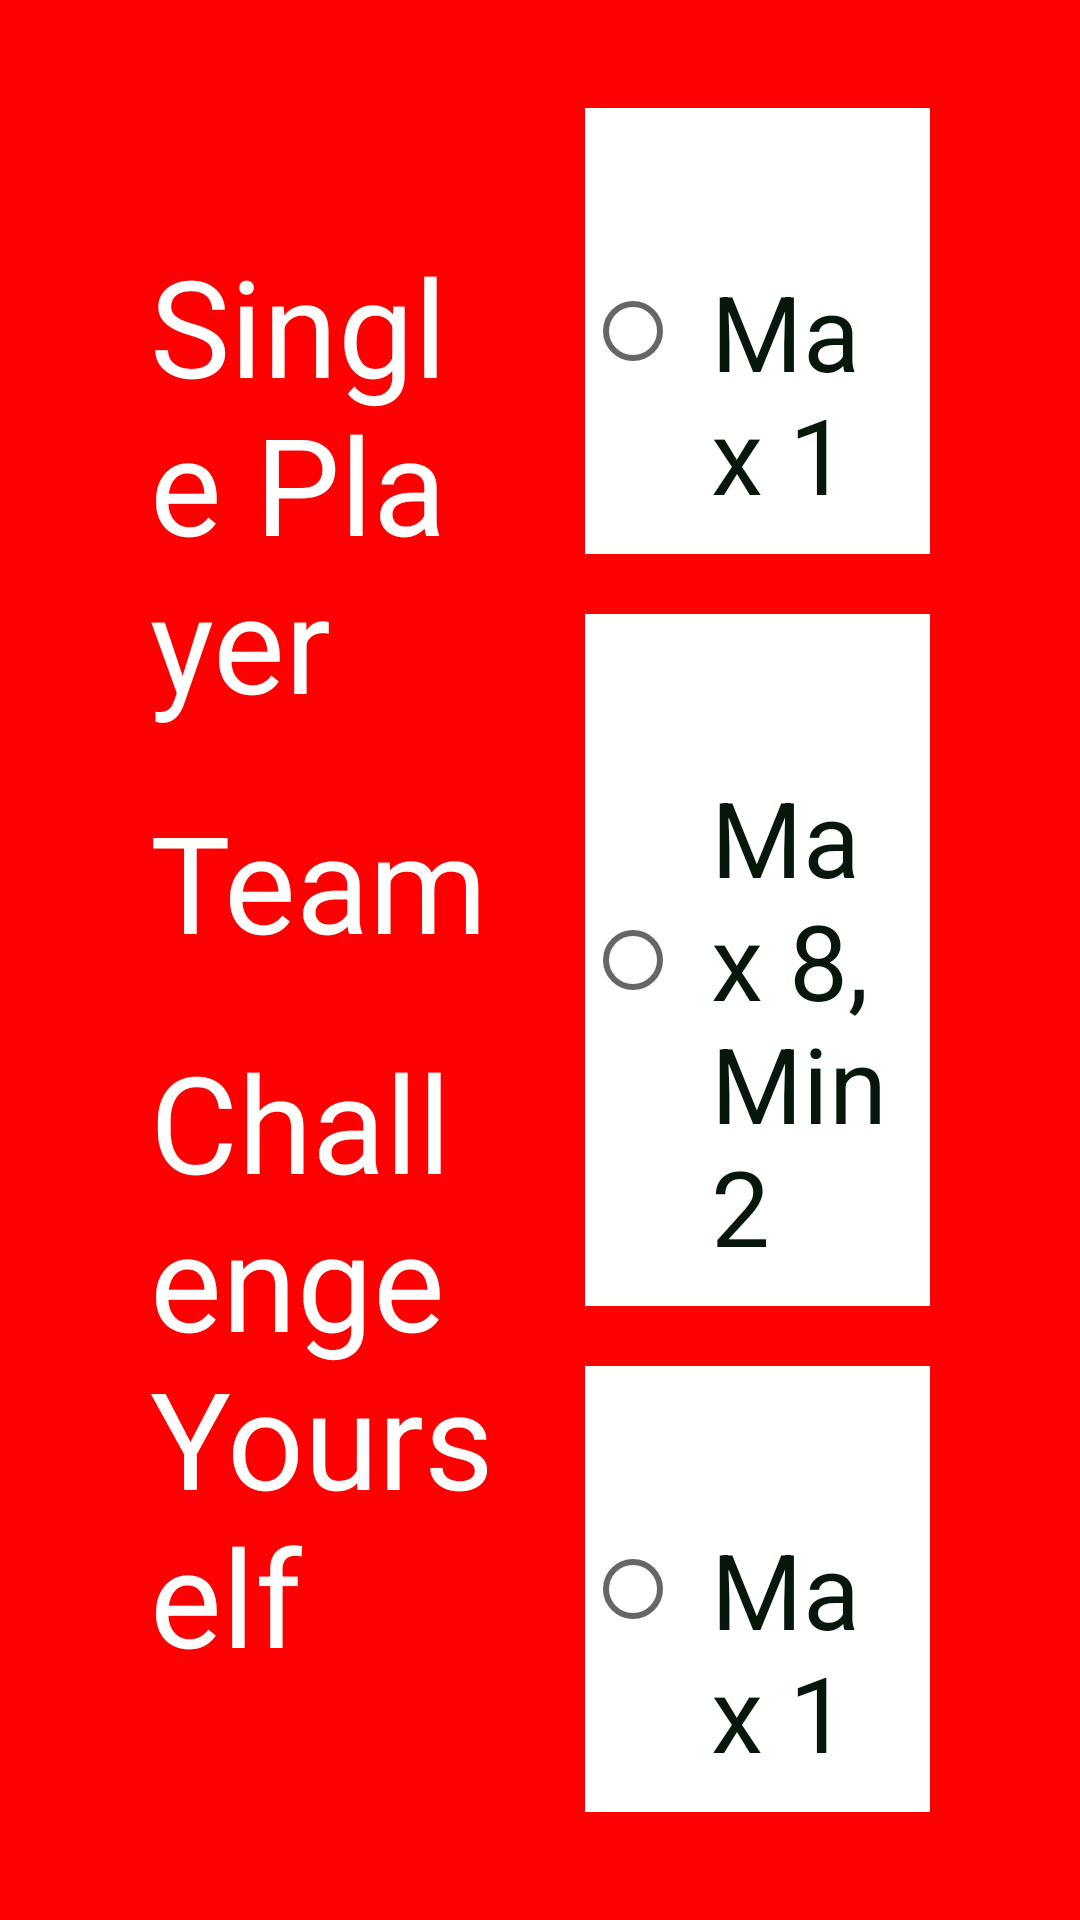

This screen was rendered from an Android layout file. Write that file and the resources it references.
<!-- AndroidManifest.xml: application theme Theme.Cricket2022 -->
<!-- res/layout/activity_select_game_type.xml -->
<?xml version="1.0" encoding="utf-8"?>
<layout xmlns:android="http://schemas.android.com/apk/res/android"
    xmlns:app="http://schemas.android.com/apk/res-auto"
    xmlns:tools="http://schemas.android.com/tools">

    <data>

    </data>

    <androidx.constraintlayout.widget.ConstraintLayout
        android:layout_width="match_parent"
        android:layout_height="match_parent"
        android:background="@color/primaryColor"
        android:weightSum="2"
        tools:context=".SelectGameType">

        <LinearLayout
            android:id="@+id/linearLayout4"
            android:layout_width="0dp"
            android:layout_height="match_parent"
            android:layout_marginStart="40dp"
            android:layout_weight="1"
            android:gravity="center|left"
            android:orientation="vertical"
            app:layout_constraintEnd_toStartOf="@+id/viewMain"
            app:layout_constraintStart_toStartOf="parent"
            app:layout_constraintTop_toTopOf="parent">

            <TextView
                android:id="@id/textView1"
                android:layout_width="match_parent"
                android:layout_height="wrap_content"
                android:layout_alignLeft="@id/textView2"
                android:layout_alignBottom="@id/radioButton1"
                android:layout_margin="10dp"
                android:text="Single Player "
                android:textAppearance="?android:textAppearanceLarge"
                android:textColor="#ffffffff"
                android:textSize="45.0dip" />

            <TextView
                android:id="@+id/team"
                android:layout_width="match_parent"
                android:layout_height="wrap_content"
                android:layout_alignBaseline="@id/radioButton2"
                android:layout_alignLeft="@id/textView2"
                android:layout_alignBottom="@id/radioButton2"
                android:layout_margin="10dp"
                android:text="Team  "
                android:textAppearance="?android:textAppearanceLarge"
                android:textColor="#ffffffff"
                android:textSize="45.0dip" />

            <TextView
                android:id="@id/textView2"
                android:layout_width="match_parent"
                android:layout_height="wrap_content"
                android:layout_alignParentLeft="true"
                android:layout_alignParentBottom="true"
                android:layout_margin="10dp"
                android:text="Challenge Yourself"
                android:textColor="#ffffffff"
                android:textSize="45.0dip" />

            <TextView
                android:id="@+id/demo"
                android:layout_width="wrap_content"
                android:layout_height="wrap_content"
                android:layout_alignParentLeft="true"
                android:layout_alignParentBottom="true"
                android:layout_margin="30dp"
                android:text="Demo"
                android:textColor="#ffffffff"
                android:textSize="45.0dip"
                android:visibility="gone" />

        </LinearLayout>

        <View
            android:id="@+id/viewMain"
            android:layout_width="10dp"
            android:layout_height="wrap_content"
            app:layout_constraintBottom_toBottomOf="parent"
            app:layout_constraintEnd_toEndOf="parent"
            app:layout_constraintStart_toStartOf="parent"
            app:layout_constraintTop_toTopOf="parent" />

        <LinearLayout
            android:id="@+id/linearLayout5"
            android:layout_width="0dp"
            android:layout_height="match_parent"
            android:layout_marginEnd="40dp"
            android:layout_weight="1"
            android:gravity="center"
            android:orientation="vertical"
            app:layout_constraintEnd_toEndOf="parent"
            app:layout_constraintTop_toTopOf="parent"
            app:layout_constraintStart_toEndOf="@+id/viewMain">
<RadioGroup
    android:id="@+id/radioGrp"
    android:layout_width="match_parent"
    android:layout_height="wrap_content">
    <RadioButton
        android:id="@+id/radioButton1"
        android:layout_width="match_parent"
        android:layout_height="wrap_content"
        android:layout_above="@+id/radioButton2"
        android:layout_alignLeft="@+id/radioButton3"
        android:layout_margin="10dp"
        android:padding="10dp"
        android:background="#ffffffff"
        android:text="     Max 1"
        android:textAppearance="?android:textAppearanceLarge"
        android:textColor="#ff07170c"
        android:textSize="35.0dip" />

    <RadioButton
        android:id="@+id/radioButton2"
        android:layout_width="match_parent"
        android:layout_height="wrap_content"
        android:layout_alignLeft="@+id/radioButton1"
        android:layout_centerVertical="true"
        android:padding="10dp"
        android:layout_margin="10dp"
        android:background="#ffffffff"
        android:text="     Max 8, Min 2"
        android:textAppearance="?android:textAppearanceLarge"
        android:textColor="#ff07170c"
        android:textSize="35.0dip" />

    <RadioButton
        android:id="@+id/radioButton3"
        android:layout_width="match_parent"
        android:layout_height="wrap_content"
        android:padding="10dp"
        android:layout_margin="10dp"
        android:background="#ffffffff"
        android:text="     Max 1"
        android:textColor="#ff07170c"
        android:textSize="35.0dip" />

    <RadioButton
        android:id="@+id/radioButton4"
        android:layout_width="294.0dip"
        android:layout_height="85.0dip"
        android:layout_margin="10dp"
        android:background="#ffffffff"
        android:text="     Max 1"
        android:textColor="#ff07170c"
        android:textSize="35.0dip"
        android:visibility="gone" />
</RadioGroup>


        </LinearLayout>


    </androidx.constraintlayout.widget.ConstraintLayout>
</layout>
<!-- resources referenced by this layout -->
<resources>
  <color name="primaryColor">#ff0000</color>
  <style name="Theme.Cricket2022" parent="Theme.MaterialComponents.DayNight.NoActionBar">
          
          <item name="colorPrimary">@color/purple_500</item>
          <item name="colorPrimaryVariant">@color/purple_700</item>
          <item name="colorOnPrimary">@color/white</item>
          
          <item name="colorSecondary">@color/teal_200</item>
          <item name="colorSecondaryVariant">@color/teal_700</item>
          <item name="colorOnSecondary">@color/black</item>
          
          <item name="android:statusBarColor" tools:targetApi="l">?attr/colorPrimaryVariant</item>
          
      </style>
  <color name="purple_500">#ff0000</color>
  <color name="purple_700">#c20000</color>
  <color name="white">#FFFFFFFF</color>
  <color name="teal_200">#FF03DAC5</color>
  <color name="teal_700">#FF018786</color>
  <color name="black">#FF000000</color>
</resources>
